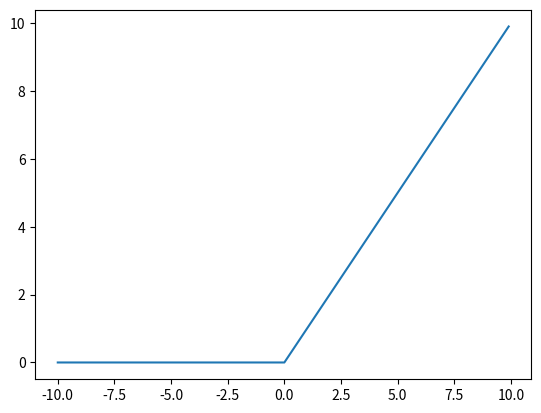

The matplotlib source for this figure:
#*********************************
# Author: Bryan Medina
# Mail: [email redacted]
#*********************************

import numpy as np
import matplotlib.pyplot as plt

class Perceptron:

    def __init__(self, num_inputs, lr, epochs, pesos=None):
        if pesos:
            self.weights = pesos # en caso de contar con pesos del perceptron cargarlos
        else:
            self.weights = np.random.rand(num_inputs+1) # el peso extra es el bias
            
        self.lr = lr #learning rate
        self.epochs = epochs #num de iteraciones

    def act_fn(self, x, funcion='step'):
        """función de activación """
        if funcion == 'step':    
            return np.where(x>0, 1, 0)
        if funcion == 'sigmoid':
            return 1/(1 + np.exp(-x)) 
        if funcion == 'relu':
            return np.where(x>0, x, 0)
        if funcion == 'tanh':
            return (np.exp(x) - np.exp(-x))/(np.exp(x) + np.exp(-x))


    def predict(self, inputs):
        """feedforward del perceptron"""
        return self.act_fn(np.dot(inputs, self.weights[1:]) + self.weights[0])

    def train(self, in_train, clases, verbose=False):
        """entrenamiento del perceptron"""
        errores = []
        for _ in range(self.epochs):
            e = 0
            for entrada, clase in zip(in_train, clases):
                prediccion = self.predict(entrada)
                error = clase - prediccion
                self.weights[0] += self.lr * error
                self.weights[1:] += self.lr * error * entrada
            
                e += np.abs(error)   
            errores.append(e)
        
        if verbose:
            plt.figure(), plt.plot(errores), plt.title('errores'), plt.show()
                  
    def get_weights(self):
        """recupero los pesos de la red, útil para no volver a entrenar"""
        return self.weights


if __name__ == "__main__":

    #pesos de red entrenada [-2.1683108   1.96946991  0.86928306]

    perceptron = Perceptron(2, lr=1, epochs=10)
    
    # vemos las funciones de activacion
    x = np.arange(-10, 10, 0.1)
    plt.figure(), plt.plot(x, perceptron.act_fn(x, 'relu')), plt.show()
    
    # vals = np.array([[0,0], [0,1], [1,0], [1,1]])
    # clase = np.array([0, 0, 0, 1])

    # perceptron.train(vals, clase, True)

    # for val in vals:
    #     print(perceptron.predict(val))

    # print(perceptron.get_weights())
    